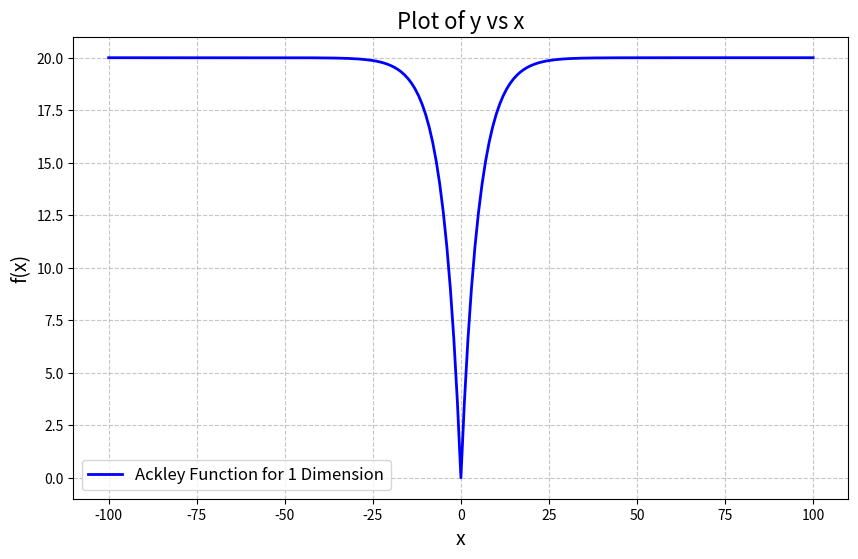

Source code (Python):
# -*- coding: utf-8 -*-
"""
Created on Tue Dec 10 10:41:12 2024

[redacted]

Classic Optimization Benchmark Problem "Ackley Function" with 1 Dimension
"""

import math
import numpy as np
import matplotlib.pyplot as plt
#from scipy.optimize import minimize
from scipy.optimize import minimize_scalar
from scipy import optimize

def ackley_function(x):
    """
    Compute the Ackley function for a given input x (1-dimensional).
    
    Parameters:
    x (float): Input value.
    
    Returns:
    float: Value of the Ackley function at x.
    """
    a = 20
    b = 0.2
    c = 2 * math.pi
    
    x = np.array(x, ndmin=1)  # Ensure x is treated as a numpy array
    term1 = -a * math.exp(-b * math.sqrt(x**2))
    term2 = -math.exp(math.cos(c * x))
    
    return term1 + term2 + a + math.exp(1)

# Define input range
inputs = np.arange(-100, 101, 1)  # Range from -100 to 100 with interval 1

# Compute Ackley function for each input
outputs = np.array([ackley_function(x) for x in inputs])

# Print inputs and outputs
#print("Inputs:", inputs)
#print("Outputs:", outputs)

# Plotting
plt.figure(figsize=(10, 6))
plt.plot(inputs, outputs, label='Ackley Function for 1 Dimension', color='blue', linewidth=2)

# Adding labels and title
plt.title("Plot of y vs x", fontsize=16)
plt.xlabel("x", fontsize=14)
plt.ylabel("f(x)", fontsize=14)

# Adding grid and legend
plt.grid(True, linestyle='--', alpha=0.7)
plt.legend(fontsize=12)

# Display the plot
plt.show()

# Optimization
x0 = [30] # Initial guess
b = [(-100,100)] # Bounds as a list of tuples

# Univariate Function Minimizer Method 'brent'
sol_brent = minimize_scalar(ackley_function,method='brent')
print("Optimized Objective Value using Brent Method:", sol_brent.fun)
print("Input Value for achieving minimum objective using Brent Method:", sol_brent.x)
print("Total function calls needed to find optima", sol_brent.nfev)

# Global optimization using simplicial homology global optimisation (shgo) algorithm
sol_shgo = optimize.shgo(ackley_function,b)
print("Optimized Objective Value using SHGO:", sol_shgo.fun)
print("Input Value for achieving minimum objective using SHGO:", sol_shgo.x)
print("Total function calls needed to find optima", sol_shgo.nfev)

# Global optimization using Dual Annealing Optimization algorithm
sol_DA = optimize.dual_annealing(ackley_function,b)
print("Optimized Objective Value using Dual Annealing:", sol_DA.fun)
print("Input Value for achieving minimum objective using Dual Annealing:", sol_DA.x)
print("Total function calls needed to find optima", sol_DA.nfev)